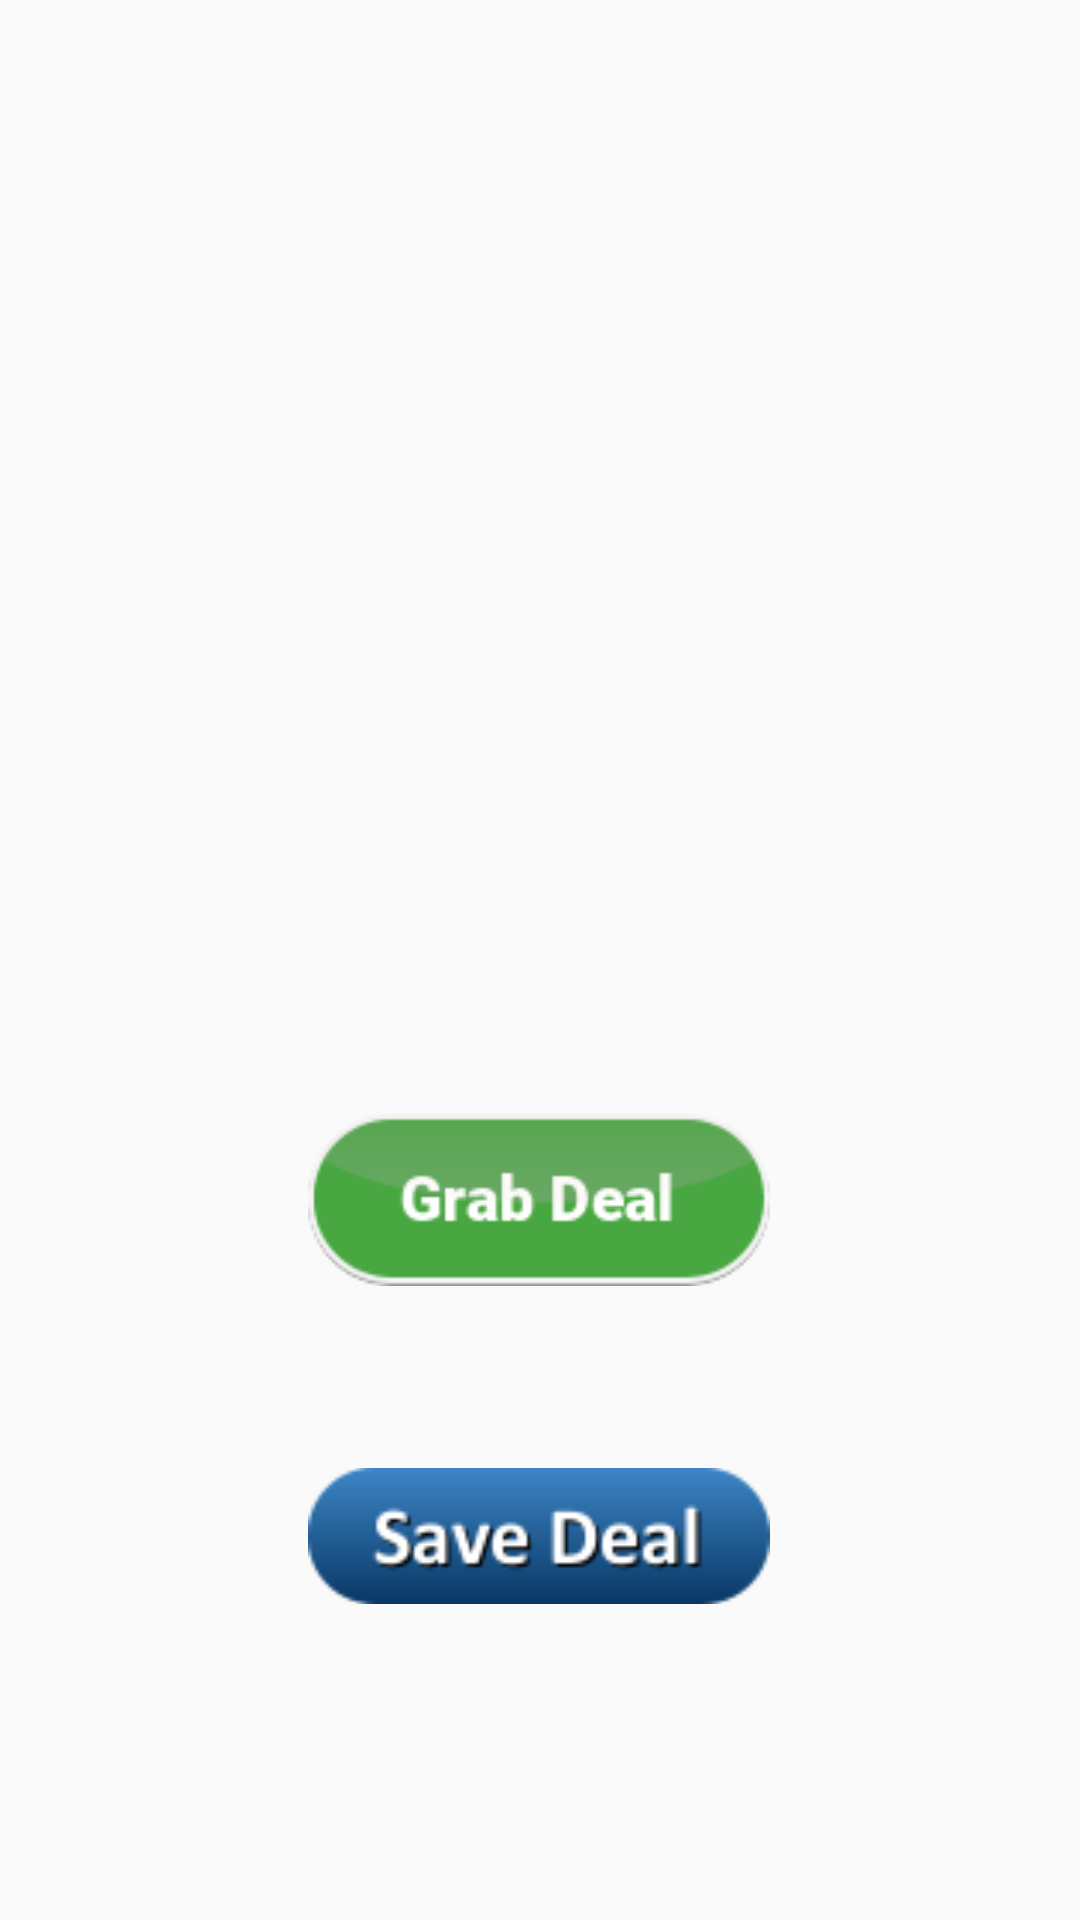

Android layout source for this screen:
<!-- AndroidManifest.xml: application theme AppTheme -->
<!-- res/layout/activity_deal_show.xml -->
<GridLayout xmlns:android="http://schemas.android.com/apk/res/android"
        android:layout_width="match_parent"
        android:layout_height="match_parent"
        android:rowCount="25"
        android:id="@+id/grid1"
        android:columnCount="20"
        android:orientation="horizontal">

    <ImageView
        android:layout_width="262dp"
        android:layout_height="264dp"
        android:id="@+id/imgdisp"
        android:layout_row="2"
        android:layout_column="19"
        android:layout_gravity="center_horizontal" />

    <TextView
        android:layout_width="285dp"
        android:layout_height="80dp"
        android:id="@+id/dealdesc"
        android:layout_gravity="center"
        android:layout_row="9"
        android:layout_column="19" />

    <ImageView
        android:layout_width="154dp"
        android:layout_height="112dp"
        android:id="@+id/dealbtn"
        android:src="@drawable/grabdeal"
        android:layout_row="14"
        android:layout_column="19"
        android:layout_gravity="center_horizontal" />

    <ImageView
        android:layout_width="154dp"
        android:layout_height="112dp"
        android:id="@+id/savedeal"
        android:src="@drawable/save_deal"
        android:layout_row="20"
        android:layout_column="19"
        android:layout_gravity="center_horizontal" />

</GridLayout>
<!-- resources referenced by this layout -->
<resources>
  <!-- drawable grabdeal: png bitmap (drawable, 4855 bytes) -->
  <!-- drawable save_deal: png bitmap (drawable, 3483 bytes) -->
  <style name="AppTheme" parent="Theme.AppCompat.Light.DarkActionBar">
          <item name="android:actionBarStyle">@color/secondary_text_default_material_light</item>
          <item name="android:windowActionBarOverlay">true</item>
          
      </style>
</resources>
